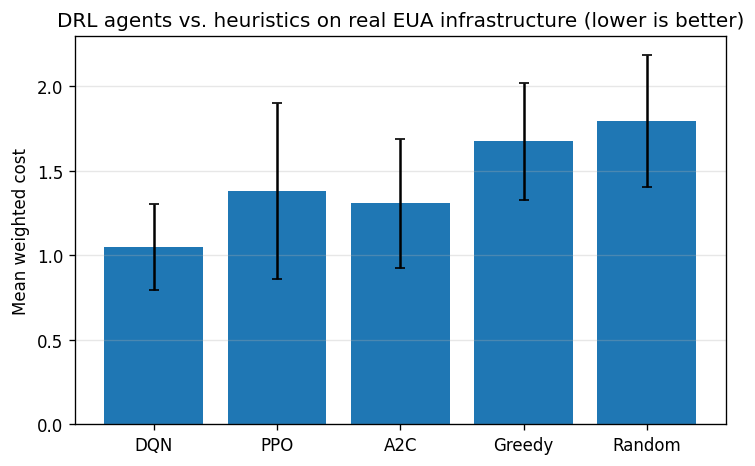

Source data for this figure (header and first rows):
policy, mean_cost, cost_ci
DQN, 1.049, 0.2527
PPO, 1.378, 0.5214
A2C, 1.307, 0.3834
Greedy, 1.676, 0.3461
Random, 1.795, 0.3914
